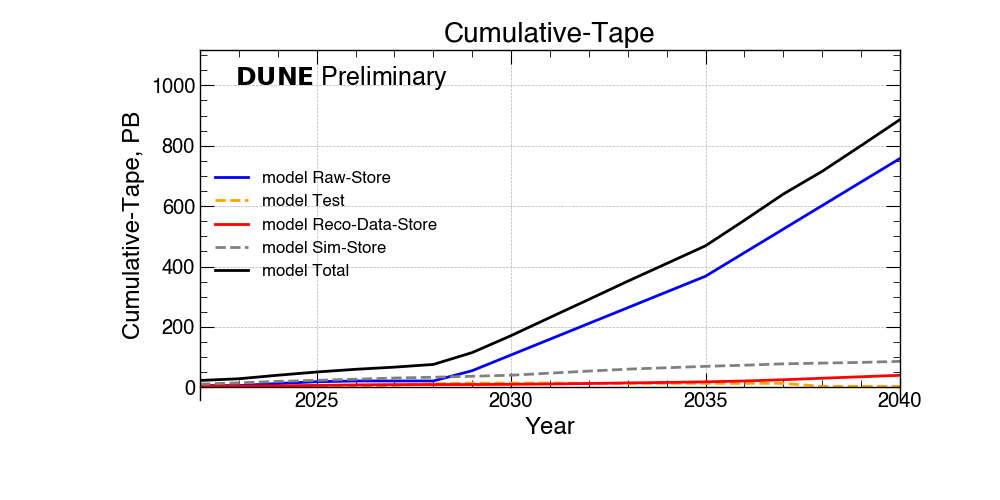

Data behind this chart, as committed beside it:
Cumulative-Tape?, 2022 ?, 2023 ?, 2024 ?, 2025 ?, 2026 ?, 2027 ?, 2028 ?, 2029 ?, 2030 ?, 2031 ?, 2032 ?, 2033 ?, 2034 ?, 2035 ?, 2036 ?, 2037 ?, 2038 ?, 2039 ?, 2040
Raw-Store(PB)?, 5.9 ?, 5.9 ?, 12.6 ?, 18.5 ?, 21.0 ?, 21.0 ?, 21.0 ?, 55.1 ?, 107.3 ?, 159.4 ?, 211.6 ?, 263.7 ?, 315.9 ?, 368.0 ?, 446.0 ?, 524.0 ?, 602.0 ?, 680.0 ?, 758.0
Test(PB)?, 2.2 ?, 3.2 ?, 2.8 ?, 2.7 ?, 3.7 ?, 6.2 ?, 12.1 ?, 14.1 ?, 14.1 ?, 14.1 ?, 13.1 ?, 13.1 ?, 13.1 ?, 13.1 ?, 13.1 ?, 13.1 ?, 3.1 ?, 3.1 ?, 3.1
Reco-Data-Store(PB)?, 4.2 ?, 4.2 ?, 5.0 ?, 6.4 ?, 8.1 ?, 8.9 ?, 9.2 ?, 9.3 ?, 9.9 ?, 11.0 ?, 12.7 ?, 14.5 ?, 16.2 ?, 18.2 ?, 21.0 ?, 25.2 ?, 30.1 ?, 34.9 ?, 39.8
Sim-Store(PB)?, 10.5 ?, 15.0 ?, 19.6 ?, 23.1 ?, 26.9 ?, 30.7 ?, 33.5 ?, 36.6 ?, 40.0 ?, 46.9 ?, 53.8 ?, 60.1 ?, 64.8 ?, 69.5 ?, 73.1 ?, 77.8 ?, 80.2 ?, 82.5 ?, 85.9
Global(PB)?, 0.0 ?, 0.0 ?, 0.0 ?, 0.0 ?, 0.0 ?, 0.0 ?, 0.0 ?, 43.8 ?, 58.8 ?, 75.9 ?, 92.7 ?, 109.8 ?, 126.0 ?, 142.4 ?, 165.1 ?, 189.1 ?, 207.2 ?, 230.3 ?, 253.9
FNAL(PB)?, 18.7 ?, 23.8 ?, 32.3 ?, 40.1 ?, 47.3 ?, 53.2 ?, 59.2 ?, 57.6 ?, 85.6 ?, 115.7 ?, 145.6 ?, 175.8 ?, 205.0 ?, 234.4 ?, 276.6 ?, 320.1 ?, 357.7 ?, 400.3 ?, 443.4
CERN(PB)?, 4.1 ?, 4.6 ?, 7.7 ?, 10.6 ?, 12.4 ?, 13.6 ?, 16.6 ?, 13.8 ?, 26.8 ?, 39.9 ?, 52.9 ?, 65.9 ?, 79.0 ?, 92.0 ?, 111.5 ?, 131.0 ?, 150.5 ?, 170.0 ?, 189.5
Total(PB)?, 22.8 ?, 28.3 ?, 40.0 ?, 50.7 ?, 59.7 ?, 66.8 ?, 75.8 ?, 115.1 ?, 171.3 ?, 231.5 ?, 291.2 ?, 351.5 ?, 410.0 ?, 468.8 ?, 553.3 ?, 640.1 ?, 715.5 ?, 800.6 ?, 886.
